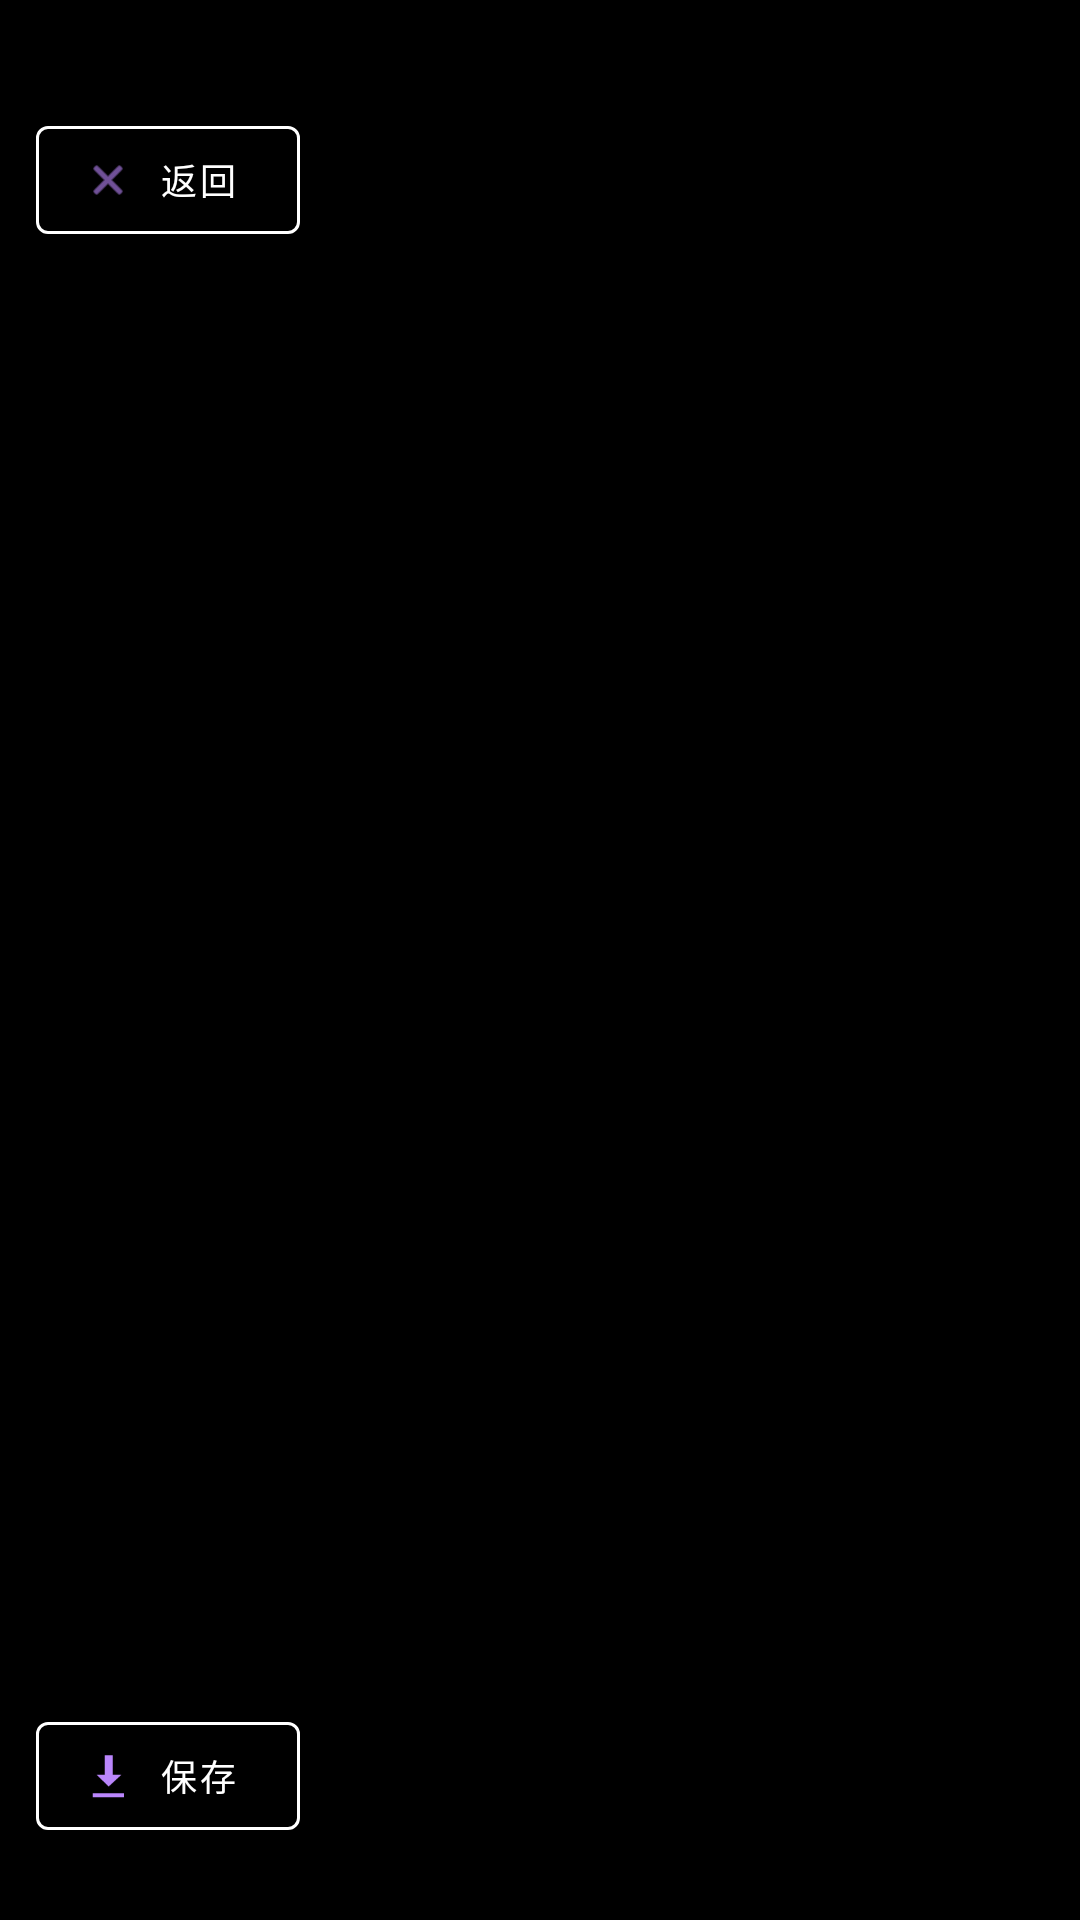

Here is an Android app screen rendered from its layout file. Give the layout XML and the strings, colors and styles it references.
<!-- AndroidManifest.xml: activity theme Theme.YinziCrawler.Fullscreen -->
<!-- res/layout/activity_preview.xml -->
<?xml version="1.0" encoding="utf-8"?>
<FrameLayout xmlns:android="http://schemas.android.com/apk/res/android"
    xmlns:app="http://schemas.android.com/apk/res-auto"
    android:layout_width="match_parent"
    android:layout_height="match_parent"
    android:background="@android:color/black">

    
    <ImageView
        android:id="@+id/ivPreview"
        android:layout_width="match_parent"
        android:layout_height="match_parent"
        android:scaleType="fitCenter"
        android:contentDescription="@null" />

    
    <androidx.media3.ui.PlayerView
        android:id="@+id/pvPreview"
        android:layout_width="match_parent"
        android:layout_height="match_parent"
        android:background="@android:color/black"
        app:resize_mode="fit"
        app:use_controller="true"
        app:auto_show="true"
        android:visibility="gone" />

    
    <LinearLayout
        android:layout_width="match_parent"
        android:layout_height="wrap_content"
        android:layout_gravity="top"
        android:gravity="center_vertical"
        android:orientation="horizontal"
        android:fitsSystemWindows="true"
        android:paddingTop="36dp"
        android:paddingHorizontal="12dp"
        android:paddingBottom="8dp"
        android:background="#80000000">

        <com.google.android.material.button.MaterialButton
            android:id="@+id/btnClose"
            style="@style/Widget.MaterialComponents.Button.OutlinedButton"
            android:layout_width="wrap_content"
            android:layout_height="wrap_content"
            android:text="返回"
            android:textSize="12sp"
            app:icon="@android:drawable/ic_menu_close_clear_cancel"
            app:iconSize="16dp"
            app:strokeColor="#FFFFFF"
            android:textColor="#FFFFFF" />

        <TextView
            android:id="@+id/tvTitle"
            android:layout_width="0dp"
            android:layout_height="wrap_content"
            android:layout_weight="1"
            android:layout_marginStart="12dp"
            android:textColor="#FFFFFF"
            android:textSize="14sp"
            android:maxLines="1"
            android:ellipsize="end" />
    </LinearLayout>

    
    <LinearLayout
        android:layout_width="match_parent"
        android:layout_height="wrap_content"
        android:layout_gravity="bottom"
        android:orientation="vertical"
        android:fitsSystemWindows="true"
        android:paddingHorizontal="12dp"
        android:paddingTop="8dp"
        android:paddingBottom="24dp"
        android:background="#80000000">

        <ProgressBar
            android:id="@+id/pbPreview"
            style="?android:attr/progressBarStyleHorizontal"
            android:layout_width="match_parent"
            android:layout_height="wrap_content"
            android:max="100"
            android:progress="0"
            android:progressTint="#4CAF50"
            android:visibility="gone" />

        <LinearLayout
            android:layout_width="match_parent"
            android:layout_height="wrap_content"
            android:gravity="center_vertical"
            android:orientation="horizontal"
            android:layout_marginTop="4dp">

            <TextView
                android:id="@+id/tvStatus"
                android:layout_width="0dp"
                android:layout_height="wrap_content"
                android:layout_weight="1"
                android:textColor="#FFFFFF"
                android:textSize="12sp"
                android:visibility="gone" />

            <com.google.android.material.button.MaterialButton
                android:id="@+id/btnSave"
                style="@style/Widget.MaterialComponents.Button.OutlinedButton"
                android:layout_width="wrap_content"
                android:layout_height="wrap_content"
                android:text="保存"
                android:textSize="12sp"
                app:icon="@android:drawable/stat_sys_download"
                app:iconSize="16dp"
                app:strokeColor="#FFFFFF"
                android:textColor="#FFFFFF" />
        </LinearLayout>
    </LinearLayout>
</FrameLayout>
<!-- resources referenced by this layout -->
<resources>
  <style name="Theme.YinziCrawler.Fullscreen" parent="Theme.MaterialComponents.NoActionBar">
          <item name="android:windowBackground">@android:color/black</item>
          <item name="android:statusBarColor" tools:targetApi="l">#80000000</item>
          <item name="android:windowTranslucentStatus" tools:targetApi="19">true</item>
      </style>
</resources>
